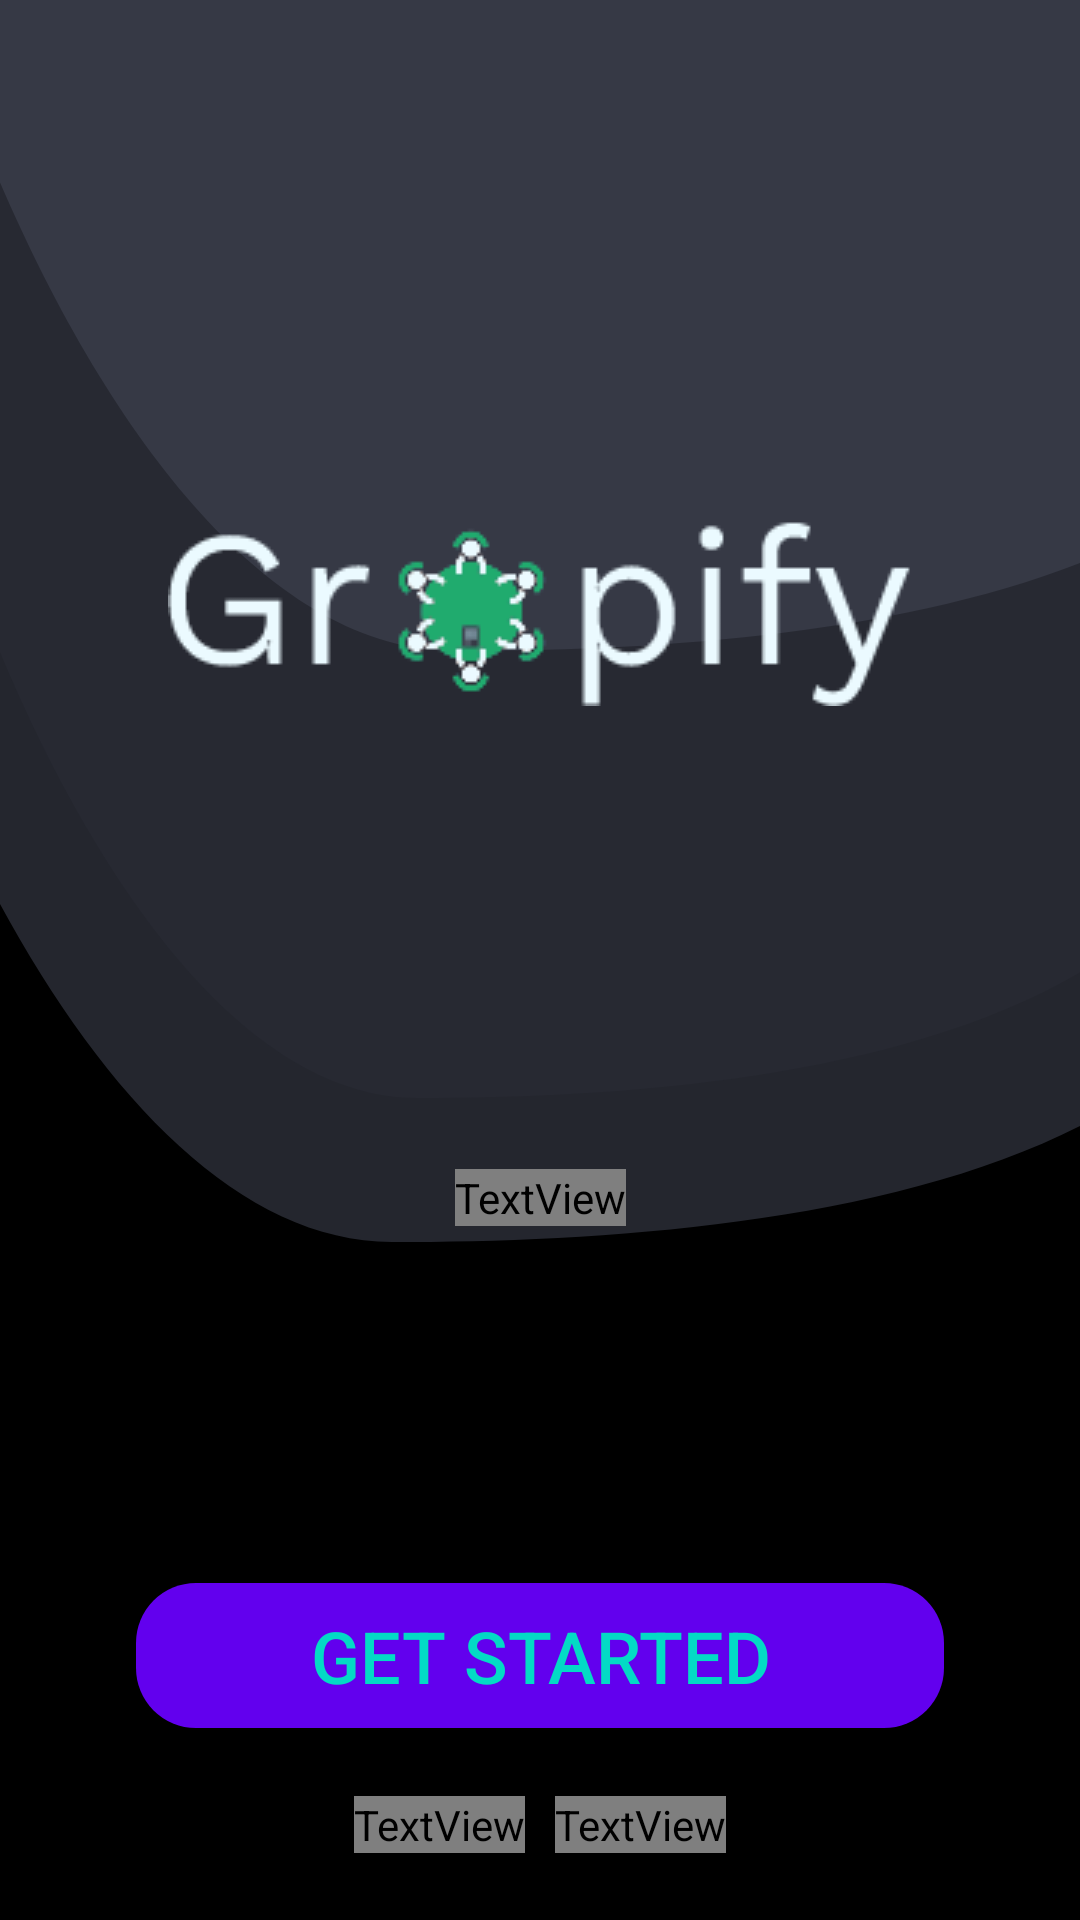

Produce the Android XML layout that renders to this screen, including the resource entries it uses.
<!-- AndroidManifest.xml: application theme Theme.Groupify -->
<!-- res/layout/activity_on_board_three.xml -->
<?xml version="1.0" encoding="utf-8"?>
<androidx.constraintlayout.widget.ConstraintLayout xmlns:android="http://schemas.android.com/apk/res/android"
    xmlns:app="http://schemas.android.com/apk/res-auto"
    xmlns:tools="http://schemas.android.com/tools"
    android:layout_width="match_parent"
    android:layout_height="match_parent"
    android:background="?attr/colorOnBackground"
    tools:context=".activities.OnBoardThree" >

    <ImageView
        android:id="@+id/background"
        android:layout_width="match_parent"
        android:layout_height="wrap_content"
        android:background="@drawable/on_board_three_background"
        app:layout_constraintBottom_toBottomOf="parent"
        app:layout_constraintEnd_toEndOf="parent"
        app:layout_constraintStart_toStartOf="parent"
        app:layout_constraintTop_toTopOf="parent"
        app:layout_constraintVertical_bias="0.0" />

    <ImageView
        android:id="@+id/foreground"
        android:layout_width="wrap_content"
        android:layout_height="wrap_content"
        app:layout_constraintBottom_toBottomOf="parent"
        app:layout_constraintEnd_toEndOf="parent"
        app:layout_constraintStart_toStartOf="parent"
        app:layout_constraintTop_toTopOf="parent"
        app:layout_constraintVertical_bias="0.3"
        app:srcCompat="@drawable/logo_w" />

    <TextView
        android:id="@+id/onBoardinThreeText"
        android:layout_width="wrap_content"
        android:layout_height="wrap_content"
        android:fontFamily="@font/worksans_medium"
        android:text="Join over million people who use Groupify to talk with the communities"
        android:textAlignment="center"
        android:textColor="?attr/colorSecondary"
        android:textSize="23sp"
        app:layout_constraintBottom_toBottomOf="parent"
        app:layout_constraintEnd_toEndOf="parent"
        app:layout_constraintStart_toStartOf="parent"
        app:layout_constraintTop_toBottomOf="@+id/foreground"
        app:layout_constraintVertical_bias="0.39999998" />

    <Button
        android:id="@+id/getStartedBtn"
        android:layout_width="wrap_content"
        android:layout_height="wrap_content"
        android:background="@drawable/button"
        android:paddingStart="58dp"
        android:paddingTop="8dp"
        android:paddingRight="58dp"
        android:paddingBottom="8dp"
        android:text="GET STARTED"
        android:textColor="?attr/colorSecondary"
        android:textSize="24sp"
        app:layout_constraintBottom_toBottomOf="parent"
        app:layout_constraintEnd_toEndOf="parent"
        app:layout_constraintStart_toStartOf="parent"
        app:layout_constraintTop_toBottomOf="@+id/onBoardinThreeText"
        app:layout_constraintVertical_bias="0.65" />

    <LinearLayout
        android:layout_width="wrap_content"
        android:layout_height="wrap_content"
        android:gravity="center"
        android:orientation="horizontal"
        app:layout_constraintBottom_toBottomOf="parent"
        app:layout_constraintEnd_toEndOf="parent"
        app:layout_constraintStart_toStartOf="parent"
        app:layout_constraintTop_toBottomOf="@+id/getStartedBtn">

        <TextView
            android:id="@+id/alreadyHaveAccount"
            android:layout_width="wrap_content"
            android:layout_height="wrap_content"
            android:fontFamily="@font/worksans_regular"
            android:text="Already have an acoount?"
            android:textSize="20sp" />

        <TextView
            android:id="@+id/loginInstead"
            android:layout_width="wrap_content"
            android:layout_height="wrap_content"
            android:layout_marginLeft="10dp"
            android:layout_weight="0.5"
            android:fontFamily="@font/worksans_medium"
            android:text="Log In"
            android:textColor="?attr/colorOnPrimary"
            android:textSize="24sp" />
    </LinearLayout>

</androidx.constraintlayout.widget.ConstraintLayout>
<!-- resources referenced by this layout -->
<resources>
  <!-- drawable button (drawable) -->
  <?xml version="1.0" encoding="utf-8"?>
  <selector xmlns:android="http://schemas.android.com/apk/res/android">
      <item android:state_pressed="false">
          <shape android:shape="rectangle">
              <solid android:color="?attr/colorPrimary" />
              <corners android:radius="20dp" />
          </shape>
      </item>
      <item android:state_pressed="true">
          <shape android:shape="rectangle">
              <solid android:color="?attr/colorOnPrimary" />
              <corners android:radius="10dp" />
          </shape>
      </item>
  </selector>
  <!-- drawable logo_w: png bitmap (drawable-v24, 4622 bytes) -->
  <!-- drawable on_board_three_background: png bitmap (drawable, 9856 bytes) -->
  <style name="Theme.Groupify" parent="Theme.MaterialComponents.DayNight.DarkActionBar">
          
          <item name="colorPrimary">@color/purple_500</item>
          <item name="colorPrimaryVariant">@color/purple_700</item>
          <item name="colorOnPrimary">@color/white</item>
          
          <item name="colorSecondary">@color/teal_200</item>
          <item name="colorSecondaryVariant">@color/teal_700</item>
          <item name="colorOnSecondary">@color/black</item>
          
          <item name="android:statusBarColor" tools:targetApi="l">?attr/colorPrimaryVariant</item>
          
      </style>
  <!-- not gathered from this repository: default colours our renderer supplied (Android Studio template values) -->
  <color name="purple_500">#FF6200EE</color>
  <color name="purple_700">#FF3700B3</color>
  <color name="teal_200">#FF03DAC5</color>
  <color name="teal_700">#FF018786</color>
  <color name="black">#FF000000</color>
  <color name="white">#FFFFFFFF</color>
</resources>
